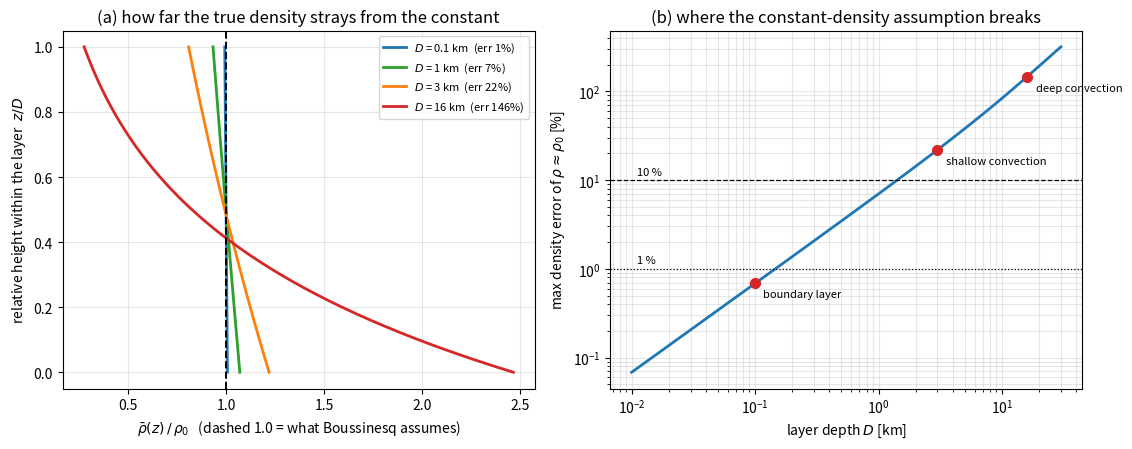

Write the Python code that produced this figure.
import numpy as np
import matplotlib.pyplot as plt

G, RD, T0 = 9.81, 287.0, 250.0      # 重力加速度 [m/s^2]、乾空氣氣體常數 [J/kg/K]、等溫背景溫度 [K]
H = RD * T0 / G                     # 密度標高 H = R_d T / g [m]
RHO_S = 1.2                         # 地面密度 [kg/m^3]


def rho_bar(z):
    """等溫大氣的背景密度剖面。"""
    return RHO_S * np.exp(-z / H)


def boussinesq_error(D):
    """把層平均密度當成常數 rho_0 時，層內密度的最大相對誤差。"""
    D = np.asarray(D, dtype=float)
    rho0 = RHO_S * (H / D) * (1.0 - np.exp(-D / H))       # 層平均密度（解析積分）
    dev_bot = np.abs(RHO_S - rho0)                        # 誤差極值只會出現在上下邊界
    dev_top = np.abs(RHO_S * np.exp(-D / H) - rho0)
    return np.maximum(dev_bot, dev_top) / rho0


def crossing(target):
    """用二分法找誤差達到 target 的層厚。"""
    lo, hi = 1.0, 5.0e4
    for _ in range(200):
        mid = 0.5 * (lo + hi)
        lo, hi = (mid, hi) if boussinesq_error(mid) < target else (lo, mid)
    return 0.5 * (lo + hi)


# ===== 主程式執行區 =====
print("密度標高 H = R_d T / g = %.0f m  (T = %.0f K)" % (H, T0))
print()
print("  層厚 D                rho_bar(D)/rho_s    rho = rho_0 的最大誤差")
for D, name in [(100.0, "地表邊界層"), (1000.0, "淺層邊界層"),
                (3000.0, "淺對流"), (16000.0, "深對流/颱風")]:
    print("  %6.0f m (%-10s)      %5.3f              %6.1f %%"
          % (D, name, np.exp(-D / H), 100 * boussinesq_error(D)))
print()
print("誤差達 1%%  的層厚：D = %.0f m" % crossing(0.01))
print("誤差達 10%% 的層厚：D = %.0f m" % crossing(0.10))

Ds = np.logspace(1, np.log10(3.0e4), 400)

fig, ax = plt.subplots(1, 2, figsize=(11.5, 4.6))

zeta = np.linspace(0, 1, 200)                             # 層內的相對高度 z/D
for D, c in [(100.0, "C0"), (1000.0, "C2"), (3000.0, "C1"), (16000.0, "C3")]:
    rho0 = RHO_S * (H / D) * (1.0 - np.exp(-D / H))       # 該層的層平均密度
    ax[0].plot(rho_bar(zeta * D) / rho0, zeta, lw=2, color=c,
               label=r"$D$ = %g km  (err %.0f%%)" % (D / 1000.0, 100 * boussinesq_error(D)))
ax[0].axvline(1.0, color="k", lw=1.4, ls="--")
ax[0].set_xlabel(r"$\bar{\rho}(z)\,/\,\rho_0$   (dashed 1.0 = what Boussinesq assumes)")
ax[0].set_ylabel("relative height within the layer  $z/D$")
ax[0].set_title("(a) how far the true density strays from the constant")
ax[0].legend(fontsize=8); ax[0].grid(alpha=.3)

ax[1].plot(Ds / 1000.0, 100 * boussinesq_error(Ds), lw=2, color="C0")
ax[1].set_xscale("log"); ax[1].set_yscale("log")
for lvl, ls in [(1.0, ":"), (10.0, "--")]:
    ax[1].axhline(lvl, color="k", lw=0.9, ls=ls)
    ax[1].text(1.1e-2, lvl * 1.15, "%g %%" % lvl, fontsize=8)
for D, name in [(0.1, "boundary layer"), (3.0, "shallow convection"), (16.0, "deep convection")]:
    ax[1].plot(D, 100 * boussinesq_error(D * 1000.0), "o", ms=7, color="C3")
    ax[1].annotate(name, (D, 100 * boussinesq_error(D * 1000.0)),
                   textcoords="offset points", xytext=(6, -10), fontsize=8)
ax[1].set_xlabel("layer depth $D$ [km]")
ax[1].set_ylabel(r"max density error of $\rho \approx \rho_0$ [%]")
ax[1].set_title("(b) where the constant-density assumption breaks")
ax[1].grid(alpha=.3, which="both")

plt.tight_layout()
plt.show()
